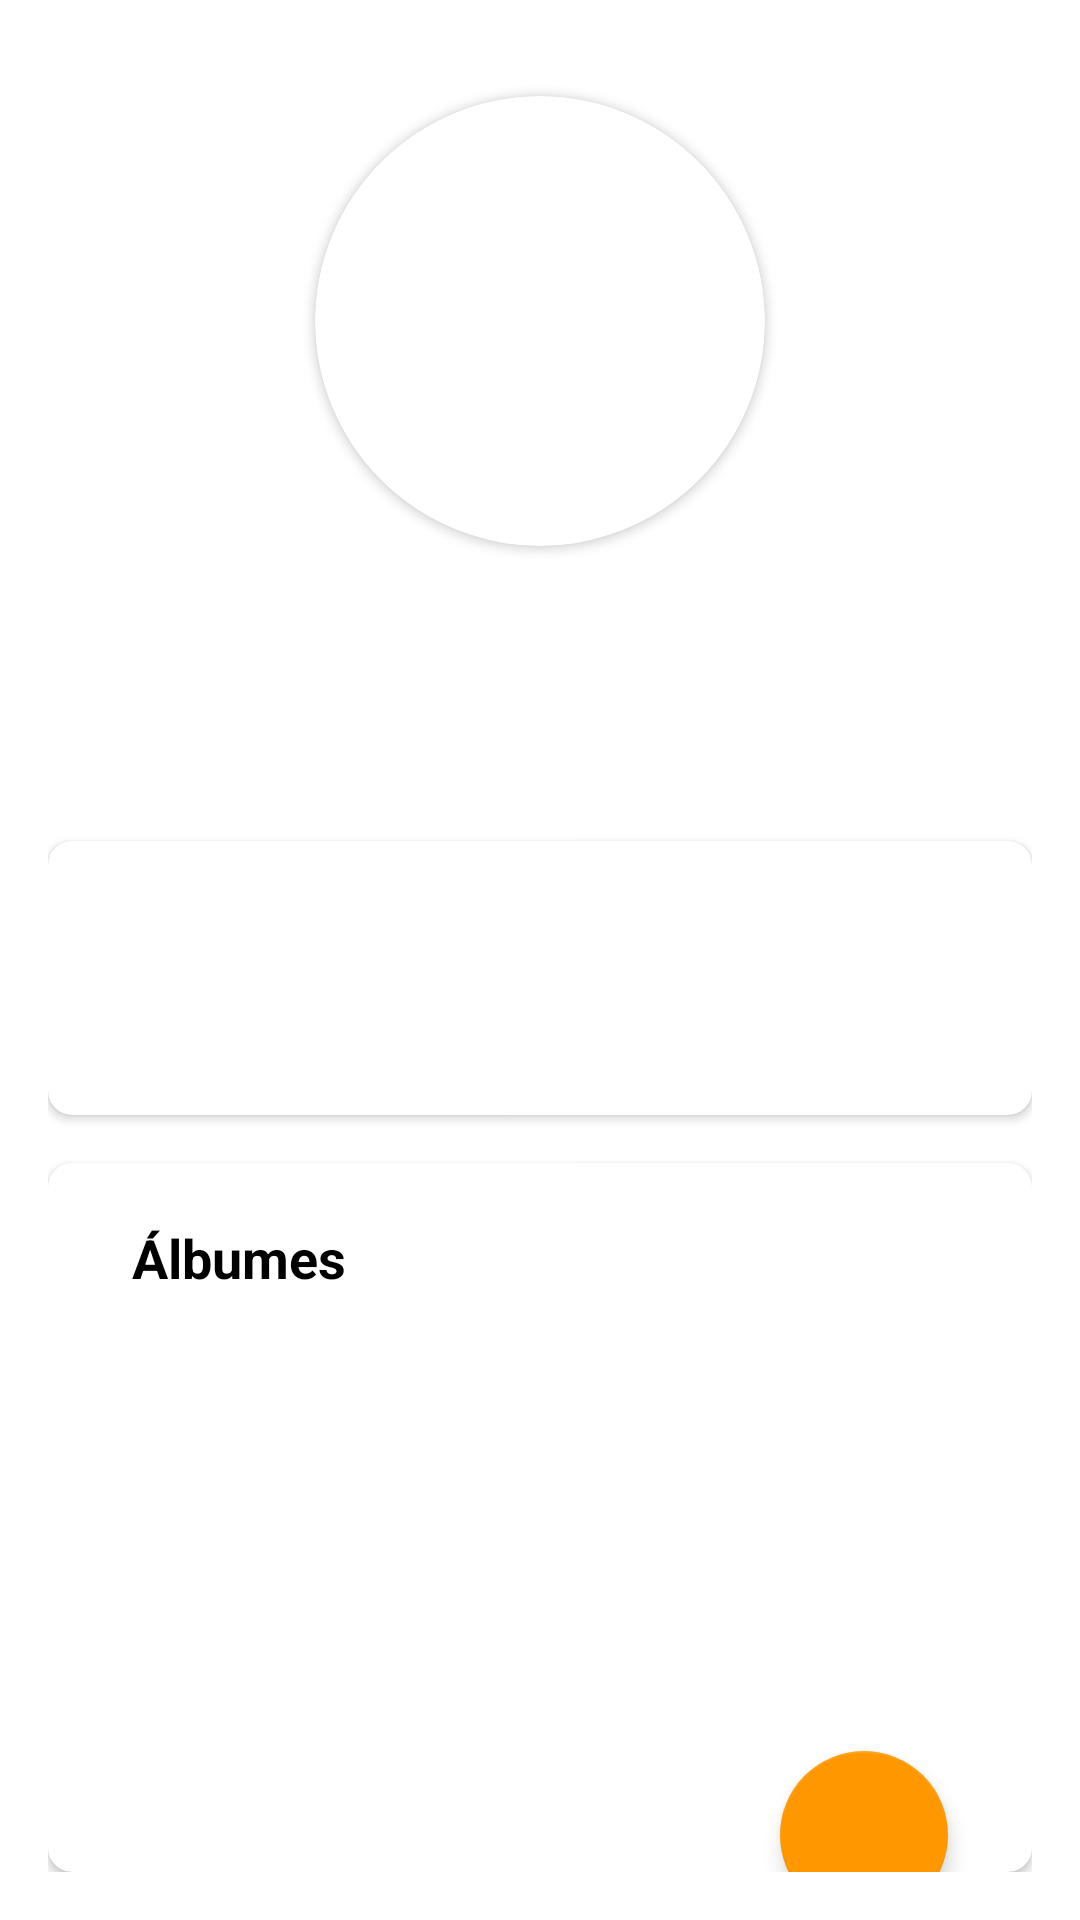

This screen was rendered from an Android layout file. Write that file and the resources it references.
<!-- AndroidManifest.xml: application theme Theme.Vinyls_Jetpack_Application.NoActionBar -->
<!-- res/layout/artist_detail_fragment.xml -->
<?xml version="1.0" encoding="utf-8"?>
<layout xmlns:android="http://schemas.android.com/apk/res/android"
    xmlns:app="http://schemas.android.com/apk/res-auto"
    xmlns:tools="http://schemas.android.com/tools"
    android:id="@+id/artistDetailFragment">

    <data>
        <variable
            name="artist"
            type="com.example.vinyls_jetpack_application.models.Artist" />
        <variable
            name="album"
            type="com.example.vinyls_jetpack_application.models.Album"/>
    </data>

    <LinearLayout
        android:layout_width="match_parent"
        android:layout_height="match_parent"
        android:orientation="vertical"
        android:padding="16dp">

        <Space
            android:layout_width="match_parent"
            android:layout_height="16dp" />

        <androidx.cardview.widget.CardView
            android:layout_width="150dp"
            android:layout_height="150dp"
            android:layout_gravity="center_horizontal"
            app:cardCornerRadius="75dp"
            app:shapeAppearanceOverlay="@style/RoundedCardView">

            <ImageView
                android:id="@+id/artistDetailImageView"
                android:layout_width="match_parent"
                android:layout_height="match_parent"
                android:scaleType="centerCrop"
                app:imageUrl="@{artist.image}"
                android:contentDescription="Imagen propia" />

        </androidx.cardview.widget.CardView>


        <androidx.appcompat.widget.LinearLayoutCompat
            android:layout_width="match_parent"
            android:layout_height="wrap_content"
            android:layout_margin="15dp"
            android:gravity="center_vertical"
            android:orientation="horizontal">

            <TextView
                android:id="@+id/artistDetailNameTextView"
                android:layout_width="0dp"
                android:layout_height="wrap_content"
                android:layout_marginTop="15dp"
                android:layout_weight="1"
                android:gravity="center"
                android:text="@{artist.name}"
                android:textColor="#000000"
                android:textSize="28sp"
                android:textStyle="bold" />

            <ImageButton
                android:id="@+id/favoriteButton"
                android:layout_width="30dp"
                android:layout_height="30dp"
                android:background="@drawable/selector_favorite"
                android:contentDescription="@string/add_comment" />

        </androidx.appcompat.widget.LinearLayoutCompat>

        <androidx.cardview.widget.CardView
            android:layout_width="match_parent"
            android:layout_height="wrap_content"
            android:layout_marginTop="16dp"
            app:cardCornerRadius="8dp">

            <LinearLayout
                android:layout_width="match_parent"
                android:layout_height="wrap_content"
                android:orientation="vertical"
                android:padding="16dp"
                android:paddingTop="16dp">

                <TextView
                    android:id="@+id/artistDetailDescriptionTextView"
                    android:layout_width="match_parent"
                    android:layout_height="wrap_content"
                    android:textColor="#000000"
                    android:textSize="16sp" />

                <TextView
                    android:layout_width="match_parent"
                    android:layout_height="16dp"
                    android:visibility="invisible" />

                <TextView
                    android:id="@+id/artistDetailBirthdateTextView"
                    android:layout_width="match_parent"
                    android:layout_height="wrap_content"
                    android:textColor="#000000"
                    android:textSize="16sp" />
            </LinearLayout>
        </androidx.cardview.widget.CardView>

        <androidx.cardview.widget.CardView
            android:layout_width="match_parent"
            android:layout_height="wrap_content"
            android:layout_marginTop="16dp"
            app:cardCornerRadius="8dp">

            <androidx.constraintlayout.widget.ConstraintLayout
                android:id="@+id/linearLayout2"
                android:layout_width="match_parent"
                android:layout_height="280dp"
                android:orientation="vertical">

                <TextView
                    android:id="@+id/placeholderTextView"
                    android:layout_width="wrap_content"
                    android:layout_height="wrap_content"
                    android:layout_marginStart="28dp"
                    android:text="Álbumes"
                    android:textColor="#000000"
                    android:textSize="18dp"
                    android:textStyle="bold"
                    app:layout_constraintBottom_toBottomOf="parent"
                    app:layout_constraintStart_toStartOf="parent"
                    app:layout_constraintTop_toTopOf="parent"
                    app:layout_constraintVertical_bias="0.076"
                    tools:layout_conversion_absoluteHeight="24dp"
                    tools:layout_conversion_absoluteWidth="331dp" />

                <androidx.recyclerview.widget.RecyclerView
                    android:id="@+id/albumCarouselRv"
                    android:layout_width="wrap_content"
                    android:layout_height="wrap_content"
                    android:layout_marginTop="12dp"
                    app:layoutManager="androidx.recyclerview.widget.LinearLayoutManager"
                    app:layout_constraintBottom_toBottomOf="parent"
                    app:layout_constraintEnd_toEndOf="parent"
                    app:layout_constraintHorizontal_bias="0.133"
                    app:layout_constraintStart_toStartOf="parent"
                    app:layout_constraintTop_toBottomOf="@+id/placeholderTextView"
                    tools:layout_conversion_absoluteHeight="193dp"
                    tools:layout_conversion_absoluteWidth="361dp" />

                <com.google.android.material.floatingactionbutton.FloatingActionButton
                    android:id="@+id/floatingActionButton2"
                    android:layout_width="wrap_content"
                    android:layout_height="wrap_content"
                    android:layout_marginEnd="28dp"
                    android:layout_marginBottom="28dp"
                    android:clickable="true"
                    app:backgroundTint="#FF9800"
                    app:elevation="4dp"
                    app:fabSize="normal"
                    app:layout_constraintBottom_toBottomOf="parent"
                    app:layout_constraintEnd_toEndOf="parent"
                    app:rippleColor="#FFFFFF"
                    app:srcCompat="@drawable/baseline_add_24"
                    tools:layout_conversion_absoluteHeight="56dp"
                    tools:layout_conversion_absoluteWidth="56dp" />
            </androidx.constraintlayout.widget.ConstraintLayout>
        </androidx.cardview.widget.CardView>

    </LinearLayout>
</layout>
<!-- resources referenced by this layout -->
<resources>
  <!-- drawable selector_favorite (drawable) -->
  <selector xmlns:android="http://schemas.android.com/apk/res/android">
      <item android:state_pressed="true" android:drawable="@drawable/favorite" />
      <item android:drawable="@drawable/favorite_no_color" />
  </selector>
  <string name="add_comment">Añadir comentario</string>
  <style name="RoundedCardView" parent="">
          <item name="cornerFamily">rounded</item>
          <item name="cornerSize">50%</item>
      </style>
  <style name="Theme.Vinyls_Jetpack_Application.NoActionBar">
          <item name="windowActionBar">false</item>
          <item name="windowNoTitle">true</item>
      </style>
  <!-- drawable favorite (drawable) -->
  <vector android:height="100dp" android:viewportHeight="495"
      android:viewportWidth="495" android:width="100dp" xmlns:android="http://schemas.android.com/apk/res/android">
      <path android:fillColor="#C70024" android:pathData="M362.96,14.24c-49.72,0 -92.95,27.53 -115.46,68.13v398.39C284.67,452.84 495,288.55 495,146.28C495,73.36 435.88,14.24 362.96,14.24z"/>
      <path android:fillColor="#FF0C38" android:pathData="M132.04,14.24C59.12,14.24 0,73.36 0,146.28c0,142.26 210.33,306.55 247.5,334.48V82.37C224.99,41.77 181.76,14.24 132.04,14.24z"/>
  </vector>
</resources>
